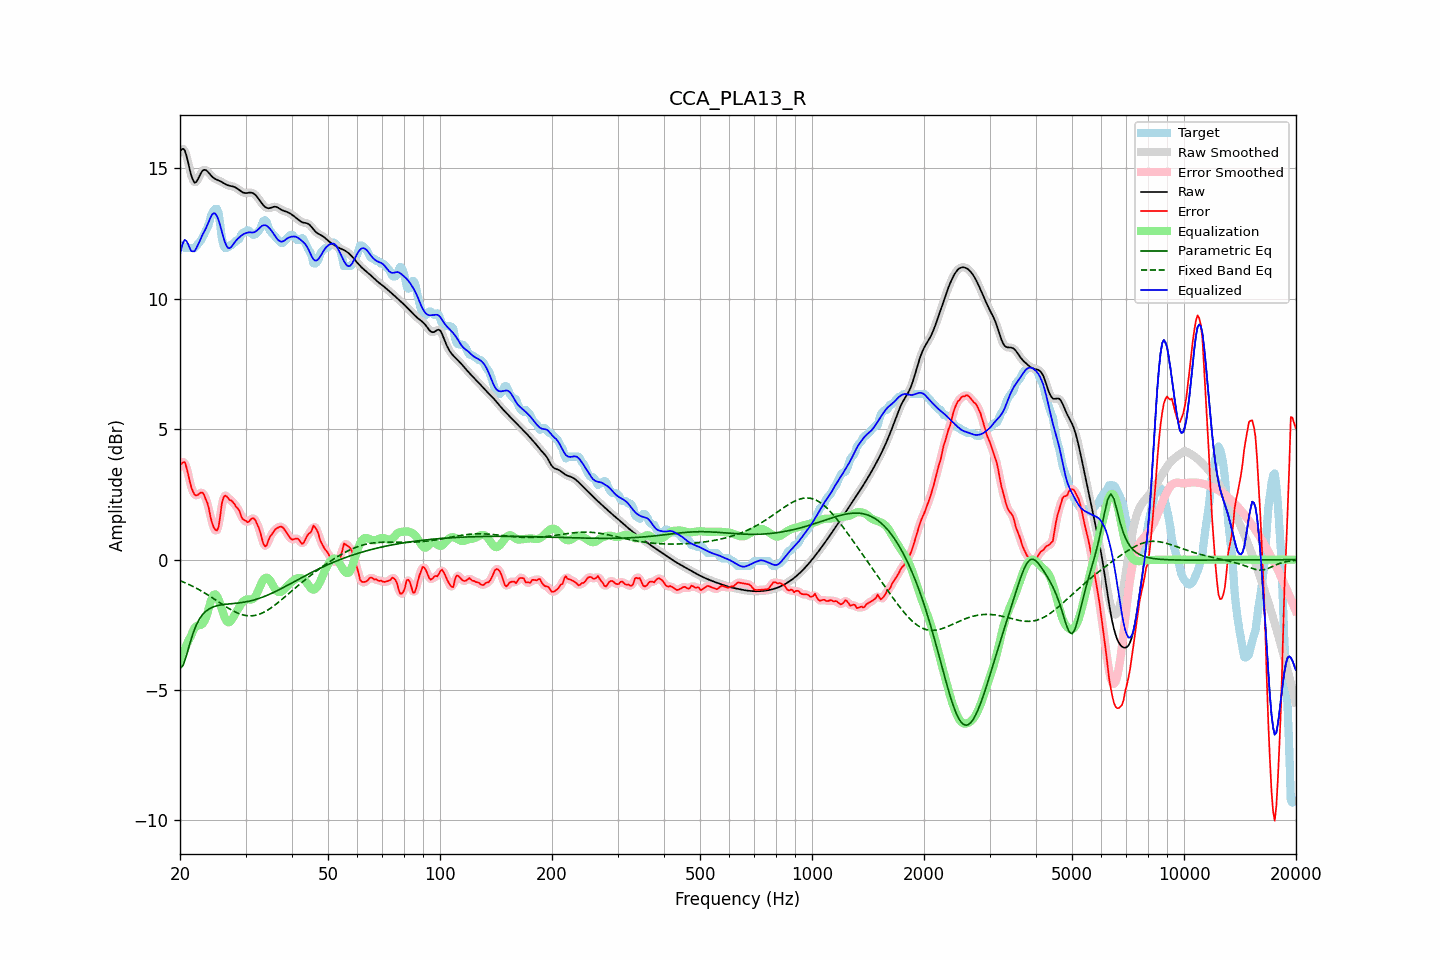

The table this chart was drawn from, first rows:
frequency, raw, error, smoothed, error_smoothed, equalization, parametric_eq, fixed_band_eq, equalized_raw, equalized_smoothed, target
20.00, 15.63, 3.62, 15.64, 3.60, -3.94, -4.17, -0.80, 11.69, 11.70, 12.02
20.20, 15.73, 3.68, 15.73, 3.72, -3.76, -4.11, -0.83, 11.97, 11.97, 12.05
20.40, 15.75, 3.74, 15.74, 3.75, -3.59, -4.05, -0.85, 12.16, 12.15, 12.02
20.61, 15.69, 3.74, 15.67, 3.69, -3.43, -3.87, -0.88, 12.26, 12.24, 11.95
20.81, 15.49, 3.54, 15.49, 3.54, -3.28, -3.68, -0.91, 12.21, 12.21, 11.95
21.02, 15.25, 3.30, 15.24, 3.30, -3.14, -3.46, -0.94, 12.11, 12.10, 11.95
21.23, 14.97, 3.02, 14.98, 3.03, -3.02, -3.24, -0.97, 11.95, 11.96, 11.95
21.44, 14.73, 2.78, 14.74, 2.79, -2.90, -3.04, -1.00, 11.83, 11.84, 11.95
21.66, 14.57, 2.62, 14.56, 2.61, -2.75, -2.85, -1.03, 11.82, 11.81, 11.95
21.87, 14.45, 2.50, 14.48, 2.51, -2.63, -2.69, -1.06, 11.82, 11.85, 11.95
22.09, 14.48, 2.46, 14.48, 2.47, -2.56, -2.53, -1.09, 11.92, 11.92, 12.02
22.31, 14.57, 2.48, 14.56, 2.48, -2.52, -2.40, -1.12, 12.05, 12.04, 12.09
22.54, 14.69, 2.53, 14.69, 2.53, -2.51, -2.28, -1.16, 12.18, 12.18, 12.16
22.76, 14.82, 2.58, 14.81, 2.57, -2.50, -2.20, -1.19, 12.32, 12.31, 12.24
22.99, 14.91, 2.57, 14.90, 2.55, -2.46, -2.11, -1.23, 12.45, 12.44, 12.35
23.22, 14.95, 2.48, 14.94, 2.48, -2.38, -2.04, -1.26, 12.57, 12.57, 12.46
23.45, 14.94, 2.32, 14.94, 2.35, -2.25, -1.98, -1.30, 12.69, 12.69, 12.62
23.69, 14.89, 2.18, 14.89, 2.16, -2.07, -1.94, -1.34, 12.83, 12.82, 12.71
23.92, 14.82, 1.95, 14.82, 1.92, -1.85, -1.89, -1.38, 12.97, 12.98, 12.87
24.16, 14.75, 1.64, 14.75, 1.66, -1.63, -1.86, -1.42, 13.12, 13.12, 13.11
24.40, 14.68, 1.40, 14.69, 1.42, -1.45, -1.83, -1.46, 13.23, 13.23, 13.29
24.65, 14.63, 1.24, 14.63, 1.23, -1.35, -1.81, -1.50, 13.28, 13.29, 13.39
24.89, 14.59, 1.14, 14.60, 1.12, -1.33, -1.78, -1.54, 13.26, 13.26, 13.45
25.14, 14.57, 1.12, 14.57, 1.13, -1.40, -1.77, -1.58, 13.17, 13.17, 13.45
25.39, 14.54, 1.25, 14.54, 1.33, -1.53, -1.75, -1.62, 13.02, 13.01, 13.29
25.65, 14.51, 1.66, 14.51, 1.68, -1.70, -1.74, -1.66, 12.81, 12.81, 12.85
25.91, 14.48, 2.14, 14.48, 2.06, -1.89, -1.73, -1.70, 12.59, 12.59, 12.34
26.16, 14.44, 2.37, 14.44, 2.34, -2.08, -1.72, -1.74, 12.36, 12.36, 12.07
26.43, 14.40, 2.45, 14.41, 2.46, -2.24, -1.71, -1.78, 12.17, 12.17, 11.95
26.69, 14.37, 2.42, 14.37, 2.43, -2.35, -1.71, -1.82, 12.02, 12.02, 11.95
26.96, 14.35, 2.36, 14.35, 2.37, -2.40, -1.70, -1.86, 11.95, 11.95, 11.99
27.23, 14.33, 2.28, 14.33, 2.31, -2.39, -1.70, -1.90, 11.94, 11.94, 12.05
27.50, 14.32, 2.27, 14.32, 2.25, -2.32, -1.69, -1.93, 12.00, 12.00, 12.05
27.77, 14.31, 2.20, 14.31, 2.19, -2.22, -1.68, -1.96, 12.08, 12.08, 12.11
28.05, 14.29, 2.12, 14.28, 2.12, -2.11, -1.68, -2.00, 12.17, 12.17, 12.16
28.33, 14.25, 2.02, 14.25, 2.04, -2.01, -1.67, -2.02, 12.24, 12.24, 12.23
28.62, 14.21, 1.96, 14.21, 1.95, -1.91, -1.66, -2.05, 12.31, 12.31, 12.25
28.90, 14.17, 1.86, 14.17, 1.83, -1.80, -1.66, -2.08, 12.36, 12.36, 12.30
29.19, 14.12, 1.68, 14.12, 1.70, -1.71, -1.65, -2.10, 12.42, 12.42, 12.45
29.48, 14.08, 1.56, 14.09, 1.59, -1.63, -1.64, -2.12, 12.46, 12.46, 12.52
29.78, 14.06, 1.51, 14.06, 1.50, -1.57, -1.63, -2.13, 12.50, 12.50, 12.55
30.08, 14.05, 1.49, 14.06, 1.46, -1.53, -1.62, -2.14, 12.52, 12.52, 12.57
30.38, 14.06, 1.43, 14.06, 1.46, -1.52, -1.61, -2.15, 12.54, 12.54, 12.63
30.68, 14.07, 1.47, 14.07, 1.48, -1.52, -1.59, -2.15, 12.55, 12.55, 12.61
30.99, 14.07, 1.54, 14.07, 1.53, -1.53, -1.58, -2.16, 12.55, 12.55, 12.53
31.30, 14.06, 1.59, 14.06, 1.58, -1.52, -1.56, -2.15, 12.54, 12.54, 12.47
31.61, 14.03, 1.58, 14.03, 1.57, -1.48, -1.55, -2.14, 12.55, 12.55, 12.45
31.93, 13.98, 1.50, 13.97, 1.50, -1.40, -1.53, -2.13, 12.58, 12.58, 12.48
32.24, 13.90, 1.36, 13.90, 1.38, -1.28, -1.51, -2.12, 12.63, 12.63, 12.54
32.57, 13.82, 1.22, 13.82, 1.22, -1.14, -1.49, -2.10, 12.69, 12.69, 12.60
32.89, 13.74, 1.04, 13.74, 1.01, -0.99, -1.47, -2.08, 12.75, 12.75, 12.70
33.22, 13.66, 0.80, 13.65, 0.79, -0.86, -1.45, -2.05, 12.80, 12.80, 12.86
33.55, 13.58, 0.59, 13.58, 0.61, -0.76, -1.42, -2.02, 12.82, 12.82, 12.99
33.89, 13.52, 0.51, 13.52, 0.53, -0.70, -1.40, -1.99, 12.82, 12.82, 13.01
34.23, 13.49, 0.55, 13.49, 0.58, -0.69, -1.37, -1.95, 12.80, 12.80, 12.93
34.57, 13.47, 0.74, 13.47, 0.71, -0.72, -1.35, -1.92, 12.75, 12.75, 12.73
34.92, 13.48, 0.87, 13.48, 0.85, -0.80, -1.32, -1.88, 12.68, 12.69, 12.61
35.27, 13.50, 0.96, 13.50, 0.97, -0.90, -1.29, -1.83, 12.60, 12.60, 12.54
35.62, 13.52, 1.05, 13.52, 1.06, -1.01, -1.26, -1.79, 12.51, 12.51, 12.47
35.97, 13.53, 1.14, 13.53, 1.13, -1.11, -1.23, -1.74, 12.42, 12.42, 12.40
... 635 more rows
